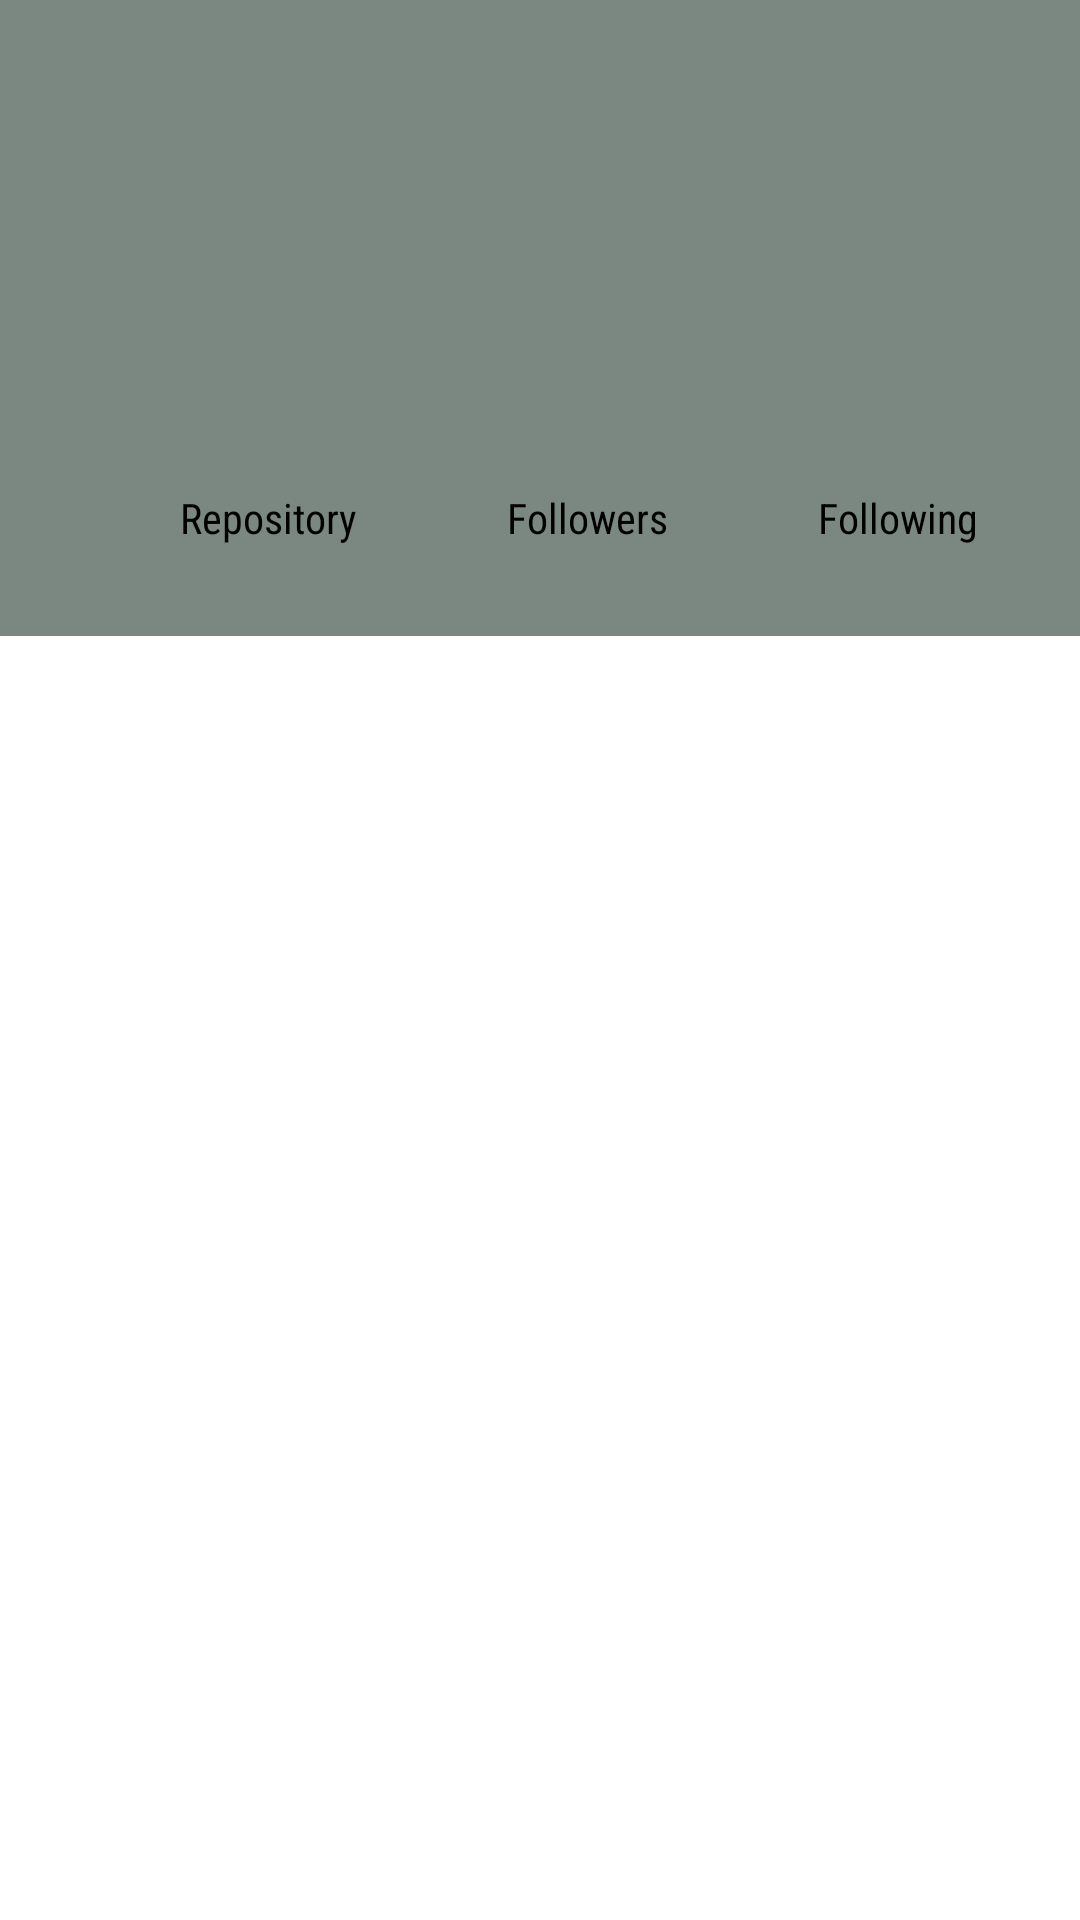

This screen was rendered from an Android layout file. Write that file and the resources it references.
<!-- AndroidManifest.xml: application theme Theme.GithubAPISearch -->
<!-- res/layout/activity_detail.xml -->
<?xml version="1.0" encoding="utf-8"?>
<androidx.constraintlayout.widget.ConstraintLayout
    xmlns:android="http://schemas.android.com/apk/res/android"
    xmlns:app="http://schemas.android.com/apk/res-auto"
    xmlns:tools="http://schemas.android.com/tools"
    android:layout_width="match_parent"
    android:layout_height="match_parent"
    tools:context=".ui.detail.DetailActivity">

    <View
        android:id="@+id/background"
        android:layout_width="match_parent"
        android:layout_height="wrap_content"
        android:background="@color/grey"
        app:layout_constraintEnd_toEndOf="parent"
        app:layout_constraintStart_toStartOf="parent"
        app:layout_constraintBottom_toTopOf="@+id/view_pager"/>

    <ProgressBar
        android:id="@+id/detail_progress_bar"
        android:layout_width="70dp"
        android:layout_height="70dp"
        android:layout_marginBottom="30dp"
        android:visibility="visible"
        app:layout_constraintStart_toStartOf="parent"
        app:layout_constraintBottom_toTopOf="@id/userRepo"
        app:layout_constraintEnd_toEndOf="parent"/>



    <ImageView
        android:id="@+id/userImage"
        android:layout_width="90dp"
        android:layout_height="90dp"
        android:contentDescription="@string/app_name"
        android:layout_marginStart="8dp"
        android:layout_marginTop="16dp"
        app:layout_constraintStart_toStartOf="parent"
        app:layout_constraintTop_toTopOf="parent"
        tools:srcCompat="@drawable/github"/>

    <TextView
        android:id="@+id/userName"
        android:layout_width="wrap_content"
        android:layout_height="wrap_content"
        android:layout_marginTop="14dp"
        android:layout_marginHorizontal="20dp"
        android:fontFamily="sans-serif-condensed"
        android:textColor="@android:color/black"
        android:textSize="14sp"
        android:textStyle="bold"
        app:layout_constraintStart_toEndOf="@id/userImage"
        app:layout_constraintTop_toTopOf="@id/userImage"
        tools:text="@string/name" />

    <TextView
        android:id="@+id/userCompany"
        android:layout_width="wrap_content"
        android:layout_height="wrap_content"
        android:layout_marginTop="4dp"
        android:textSize="14sp"
        app:layout_constraintTop_toBottomOf="@id/userName"
        app:layout_constraintStart_toStartOf="@id/userName"
        tools:text="@string/company"/>

    <TextView
        android:id="@+id/userLocation"
        android:layout_width="wrap_content"
        android:layout_height="wrap_content"
        android:textColor="@android:color/black"
        android:layout_marginTop="4dp"
        android:textSize="14sp"
        app:layout_constraintStart_toStartOf="@id/userCompany"
        app:layout_constraintTop_toBottomOf="@id/userCompany"
        tools:text="@string/location" />

    <TextView
        android:id="@+id/userRepo"
        android:layout_width="wrap_content"
        android:layout_height="wrap_content"
        android:layout_marginTop="10dp"
        android:layout_marginStart="60dp"
        android:fontFamily="sans-serif-condensed"
        android:text="@string/repository"
        android:textColor="@android:color/black"
        android:textSize="14sp"
        app:layout_constraintStart_toStartOf="parent"
        app:layout_constraintTop_toBottomOf="@id/userTotalRepo" />

    <TextView
        android:id="@+id/userTotalRepo"
        android:layout_width="wrap_content"
        android:layout_height="wrap_content"
        android:layout_marginTop="20dp"
        android:textColor="@android:color/black"
        android:textSize="20sp"
        android:textStyle="bold"
        app:layout_constraintEnd_toEndOf="@id/userRepo"
        app:layout_constraintHorizontal_bias="0.416"
        app:layout_constraintStart_toStartOf="@id/userRepo"
        app:layout_constraintTop_toBottomOf="@id/userImage"
        tools:text="0" />

    <TextView
        android:id="@+id/userFollowers"
        android:layout_width="wrap_content"
        android:layout_height="wrap_content"
        android:layout_marginStart="50dp"
        android:layout_marginTop="10dp"
        android:fontFamily="sans-serif-condensed"
        android:text="@string/followers"
        android:textColor="@android:color/black"

        android:textSize="14sp"
        app:layout_constraintStart_toEndOf="@id/userRepo"
        app:layout_constraintTop_toBottomOf="@id/userTotalFollowers" />

    <TextView
        android:id="@+id/userTotalFollowers"
        android:layout_width="wrap_content"
        android:layout_height="wrap_content"
        android:textColor="@android:color/black"
        android:textStyle="bold"
        android:textSize="20sp"
        android:fontFamily="sans-serif-condensed"
        tools:text="1"
        app:layout_constraintTop_toTopOf="@id/userTotalRepo"
        app:layout_constraintStart_toStartOf="@id/userFollowers"
        app:layout_constraintEnd_toEndOf="@id/userFollowers"/>

    <TextView
        android:id="@+id/userFollowing"
        android:layout_width="wrap_content"
        android:layout_height="wrap_content"
        android:layout_marginTop="10dp"
        android:layout_marginStart="50dp"
        android:layout_marginEnd="60dp"
        android:text="@string/following"
        android:textColor="@android:color/black"
        android:textSize="14sp"
        android:fontFamily="sans-serif-condensed"
        app:layout_constraintStart_toEndOf="@id/userFollowers"
        app:layout_constraintTop_toBottomOf="@id/userTotalFollowing"/>

    <TextView
        android:id="@+id/userTotalFollowing"
        android:layout_width="wrap_content"
        android:layout_height="wrap_content"
        android:textColor="@android:color/black"
        android:textSize="20sp"
        android:textStyle="bold"
        app:layout_constraintEnd_toEndOf="@id/userFollowing"
        app:layout_constraintStart_toStartOf="@id/userFollowing"
        app:layout_constraintTop_toTopOf="@id/userTotalFollowers"
        tools:text="2" />

    <com.google.android.material.tabs.TabLayout
        android:id="@+id/tabs"
        android:layout_width="match_parent"
        android:layout_height="wrap_content"
        android:layout_marginTop="30dp"
        app:tabIndicatorColor="@color/grey"
        app:tabSelectedTextColor="@android:color/black"
        app:layout_constraintTop_toBottomOf="@id/userRepo"
        app:layout_constraintStart_toStartOf="parent"
        app:layout_constraintEnd_toEndOf="parent"/>

    <androidx.viewpager2.widget.ViewPager2
        android:id="@+id/view_pager"
        android:layout_width="match_parent"
        android:layout_height="0dp"
        app:layout_constraintStart_toStartOf="parent"
        app:layout_constraintTop_toBottomOf="@id/tabs"
        app:layout_constraintBottom_toBottomOf="parent"
        app:layout_constraintEnd_toEndOf="parent"/>
</androidx.constraintlayout.widget.ConstraintLayout>
<!-- resources referenced by this layout -->
<resources>
  <color name="grey">#7B8781</color>
  <!-- drawable github: png bitmap (drawable, 8555 bytes) -->
  <string name="app_name">GithubAPI-Search</string>
  <string name="company" translatable="true">Company</string>
  <string name="followers" translatable="true">Followers</string>
  <string name="following" translatable="true">Following</string>
  <string name="location" translatable="true">Location</string>
  <string name="name" translatable="true">Name</string>
  <string name="repository" translatable="true">Repository</string>
  <style name="Theme.GithubAPISearch" parent="Theme.MaterialComponents.DayNight.DarkActionBar">
          
          <item name="colorPrimary">@color/grey</item>
          <item name="colorPrimaryVariant">@color/purple_700</item>
          <item name="colorOnPrimary">@color/white</item>
          
          <item name="colorSecondary">@color/teal_200</item>
          <item name="colorSecondaryVariant">@color/teal_700</item>
          <item name="colorOnSecondary">@color/black</item>
          
          <item name="android:statusBarColor" tools:targetApi="l">?attr/colorPrimaryVariant</item>
          
      </style>
  <color name="purple_700">#FF3700B3</color>
  <color name="white">#FFFFFFFF</color>
  <color name="teal_200">#FF03DAC5</color>
  <color name="teal_700">#FF018786</color>
  <color name="black">#FF000000</color>
</resources>
